Labelled photos from "10kBilderv4", an image-classification folder in Yannik25/VGG16. The possible labels are: gesund, krank.

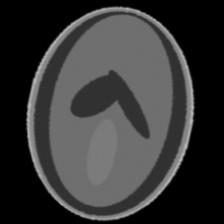
Label: gesund

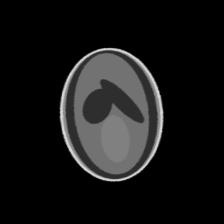
Label: gesund

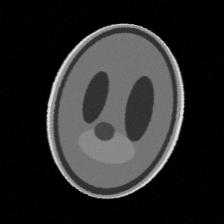
Label: krank

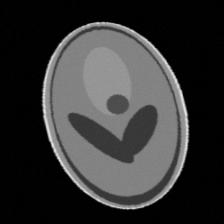
Label: krank

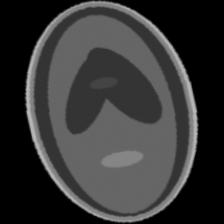
Label: krank

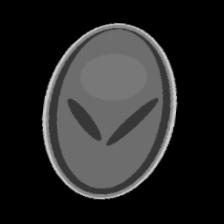
Label: gesund
